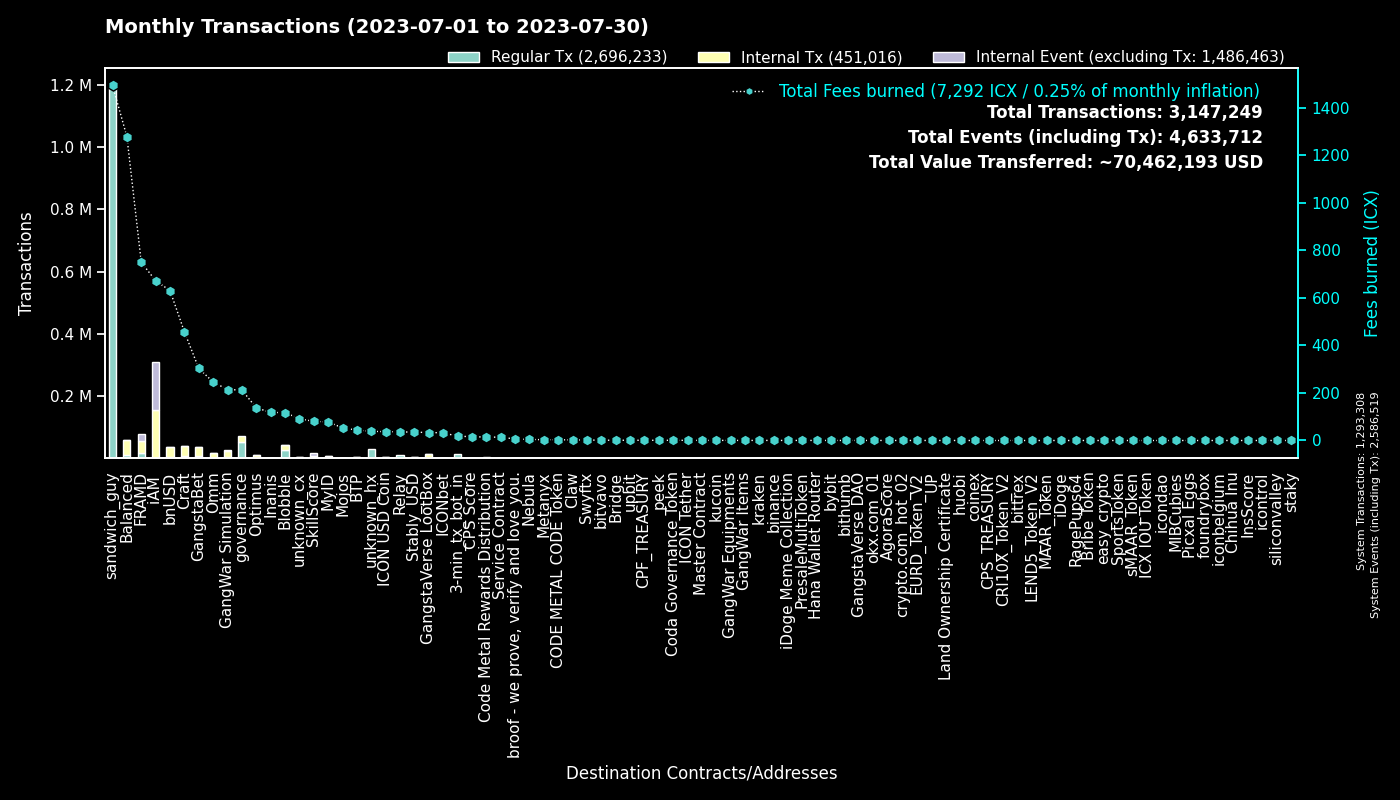

Data behind this chart, as committed beside it:
to, Regular Tx, Fees burned, to_def, Internal Tx, Internal Event (excluding Tx), group
0, 1293181, 0.0, System, 127, 1293211, System
hxc80b59718ee86d01dc5c60de0c38df2a93cf4a…, 1195767, 1495, sandwich_guy, 0, 0, sandwich_guy
cx00000000000000000000000000000000000000…, 52936, 212.3, governance, 20196, 0, governance
cx2aa9b28a657e3121b75d3d4fe65e569398645d…, 15174, 459.1, FRAMD Token, 19390, 1317, FRAMD
hx11de4e28be4845de3ea392fd8d758655bf766c…, 14401, 18, 3-min_tx_bot_in, 0, 0, 3-min_tx_bot_in
cxf2ca3b655a782f39227934d37ff3b77f9b1ebc…, 14192, 58.01, unknown_cx, 0, 0, Blobble
cxf14dea1cff7ceb29a46e6d04533a08f84441e4…, 13606, 59.03, Blobble Stake Token, 14113, 3, Blobble
cxca5faa5a71d986a2e84dd7e6f5ff791d29901e…, 8899, 36.31, Relay_4, 0, 0, Relay
cxe5c2c460364acc5f8c1d5ca925930043d8d9c9…, 5139, 24.19, GangstaBet Crown, 5421, 0, GangstaBet
cx5a0af85407c69945eb318d4ac18e9e84218416…, 4285, 214.6, GangWar Simulation, 19354, 2222, GangWar Simulation
cx88fd7df7ddff82f7cc735c871dc519838cb235…, 3506, 631.1, bnUSD, 31666, 2037, bnUSD
cx2609b924e33ef00b648a409245c7ea394c4678…, 3173, 604.3, balanced_sicx, 13745, 200, Balanced
cx9c4698411c6d9a780f605685153431dcda0460…, 3047, 51.14, Auction, 9554, 2, Craft
cx7ecb16e4c143b95e01d05933c17cb986cfe618…, 2270, 184.3, CraftRewards, 12502, 141, Craft
cxba62bb61baf8dd8b6a04633fe33806547785a0…, 2117, 64.77, MyID_3, 2061, 0, MyID
cx69bcdf1753472c1444188ec3f5188657e30c83…, 2013, 6.44, broof - we prove, verify and love you., 0, 0, broof - we prove, verify and love you.
cx28b2ec885b50c8a93da752f2d0467a67127a70…, 1954, 176.4, CROWN, 16564, 1192, GangstaBet
cxd17316e24ee40f2ef8ed6f3a497311db1b3520…, 1908, 33.5, GangstaVerse LootBox, 10182, 8, GangstaVerse LootBox
cx66d4d90f5f113eba575bf793570135f9b10cec…, 1803, 124.6, balanced_loans, 5557, 566, Balanced
hxb568381d35d3e7a6383200e8a0d30310af20b9…, 1661, 2.076, Swyftx, 0, 0, Swyftx
cx694e8c9f1a05c8c3719f30d46b97697960e428…, 1381, 13.03, MyID_2, 1381, 0, MyID
cx2e6d0fc0eca04965d06038c8406093337f085f…, 1314, 221.1, Craft, 8818, 175, Craft
cx14002628a4599380f391f708843044bc93dce2…, 1247, 671.5, iAM Div, 154616, 155036, iAM
cx2dc662031f3d62bcdba4f63e9bf827767c8475…, 1183, 80.77, SkillScore, 7077, 7427, SkillScore
cx30f18d26f45d990112a4cd4825c0b79af73aac…, 1050, 291.1, Yetis, 19969, 20728, FRAMD
hxa390d24fdcba68515b492ffc553192802706a1…, 915, 1.144, bitvavo_hot, 0, 0, bitvavo
cxa0af3165c08318e988cb30993b3048335b94af…, 914, 44.14, balanced_dex, 2736, 0, Balanced
cx21e94c08c03daee80c25d8ee3ea22a20786ec2…, 911, 218.4, Balanced Router, 9750, 360, Balanced
cx10d59e8103ab44635190bd4139dbfd682fa2d0…, 877, 39.27, balanced_rewards, 2674, 0, Balanced
cxf61cd5a45dc9f91c15aa65831a30a90d59a096…, 718, 103, balanced_baln, 4335, 430, Balanced
cx28497aef34ec44ad2be9249daddfbe34b54f30…, 712, 12.18, Balanced Bribe, 708, 0, Balanced
cx203d9cd2a669be67177e997b8948ce2c35caff…, 628, 116.4, balanced_dividends, 6800, 164, Balanced
cxbb2871f468a3008f80b08fdde5b8b951583acf…, 601, 35.11, Stably_USD, 3562, 14, Stably_USD
cxaa99a164586883eed0322d62a31946dfa9491f…, 562, 59.19, optimus_rewards, 1619, 56, Optimus
cxcb455f26a2c01c686fa7f30e1e3661642dd53c…, 549, 136.6, omm_lending, 10375, 0, Omm
cxe971c0a92c58db502e4a224efc6ba311eb1c17…, 535, 113.5, Inanis Treasury, 1189, 129, Inanis
cx85954d0dae92b63bf5cba03a59ca4ffe687bad…, 511, 3.404, NebulaMultiToken, 701, 0, Nebula
cx1a29259a59f463a67bb2ef84398b30ca56b583…, 477, 77.95, omm_token, 3158, 211, Omm
hx49b1556654e51f52d59a8222b4737ee7dccc6d…, 472, 0.59, upbit_cold_02, 0, 0, upbit
cxcc711062b732ed14954008da8a5b5193b4d486…, 452, 0.8362, peek_1, 0, 0, peek
cxae3034235540b924dfcc1b45836c293dcc82bf…, 448, 37.36, ICON USD Coin, 2891, 18, ICON USD Coin
cxbc7a922ab65506a233454daa4d9ac143827a35…, 448, 52.32, unknown_cx, 2370, 58, unknown_cx
cx6139a27c15f1653471ffba0b4b88dc15de7e32…, 433, 96.46, gangstabet_token, 5071, 130, GangstaBet
hxbb984f278abd66ae2155edbd91f8c87ce98411…, 355, 0.4438, kucoin, 0, 0, kucoin
cx7b1843b7ef5368a080ccf59c0a9d1bdec474f9…, 350, 19.73, optimus_dividends, 3548, 0, Optimus
cx334db6519871cb2bfd154cec0905ced4ea142d…, 311, 1.086, unknown_cx, 0, 0, unknown_cx
cx5b5a03cb525a1845d0af3a872d525b18a810ac…, 294, 24.01, btp-0x38.bsc-BTCB, 1527, 11, BTP
cx8683d50b9f53275081e13b64fba9d6a56b7c57…, 293, 3.535, gangstabet_trade, 203, 0, GangstaBet
hx68646780e14ee9097085f7280ab137c3633b4b…, 290, 0.3625, kraken_hot, 0, 0, kraken
hxf149719039da180454b6edc9d478e305d5e83e…, 266, 0.3325, unknown_hx, 0, 0, unknown_hx
cx288d13e1b63563459a2ac6179f237711f6851c…, 257, 17.39, btp-0x38.bsc-ETH, 1500, 19, BTP
cx785d504f44b5d2c8dac04c5a1ecd75f18ee57d…, 235, 14.46, Finance Token, 585, 10, Optimus
hxd5ace539bf910635c2fa0e9c185d2d3c8d52c4…, 234, 0.2925, binance.us, 0, 0, binance
cx44250a12074799e26fdeee75648ae47e2cc842…, 217, 4.144, balanced_governance, 8, 0, Balanced
cx43e2eec79eb76293c298f2b17aec06097be606…, 212, 3.25, balanced_staking, 618, 0, Balanced
cx384018e03aa8b739472c7a0645b70df97550e2…, 197, 1.951, GangstaBet, 195, 0, GangstaBet
hx0251c095d369d2f6c5ca28b7074d217779e083…, 192, 0.24, unknown_hx, 0, 0, unknown_hx
hx6b91c8dea3114de74ecfa85908b875778c2b59…, 191, 0.2388, bybit, 0, 0, bybit
cx9f4ab72f854d3ccdc59aa6f2c3e2215dd62e87…, 177, 16.18, CPS Score, 349, 11, CPS Score
hx0c65769342c65e2206893f855793d33d0732c5…, 176, 0.22, unknown_hx, 0, 0, unknown_hx
... 4,570 more rows
